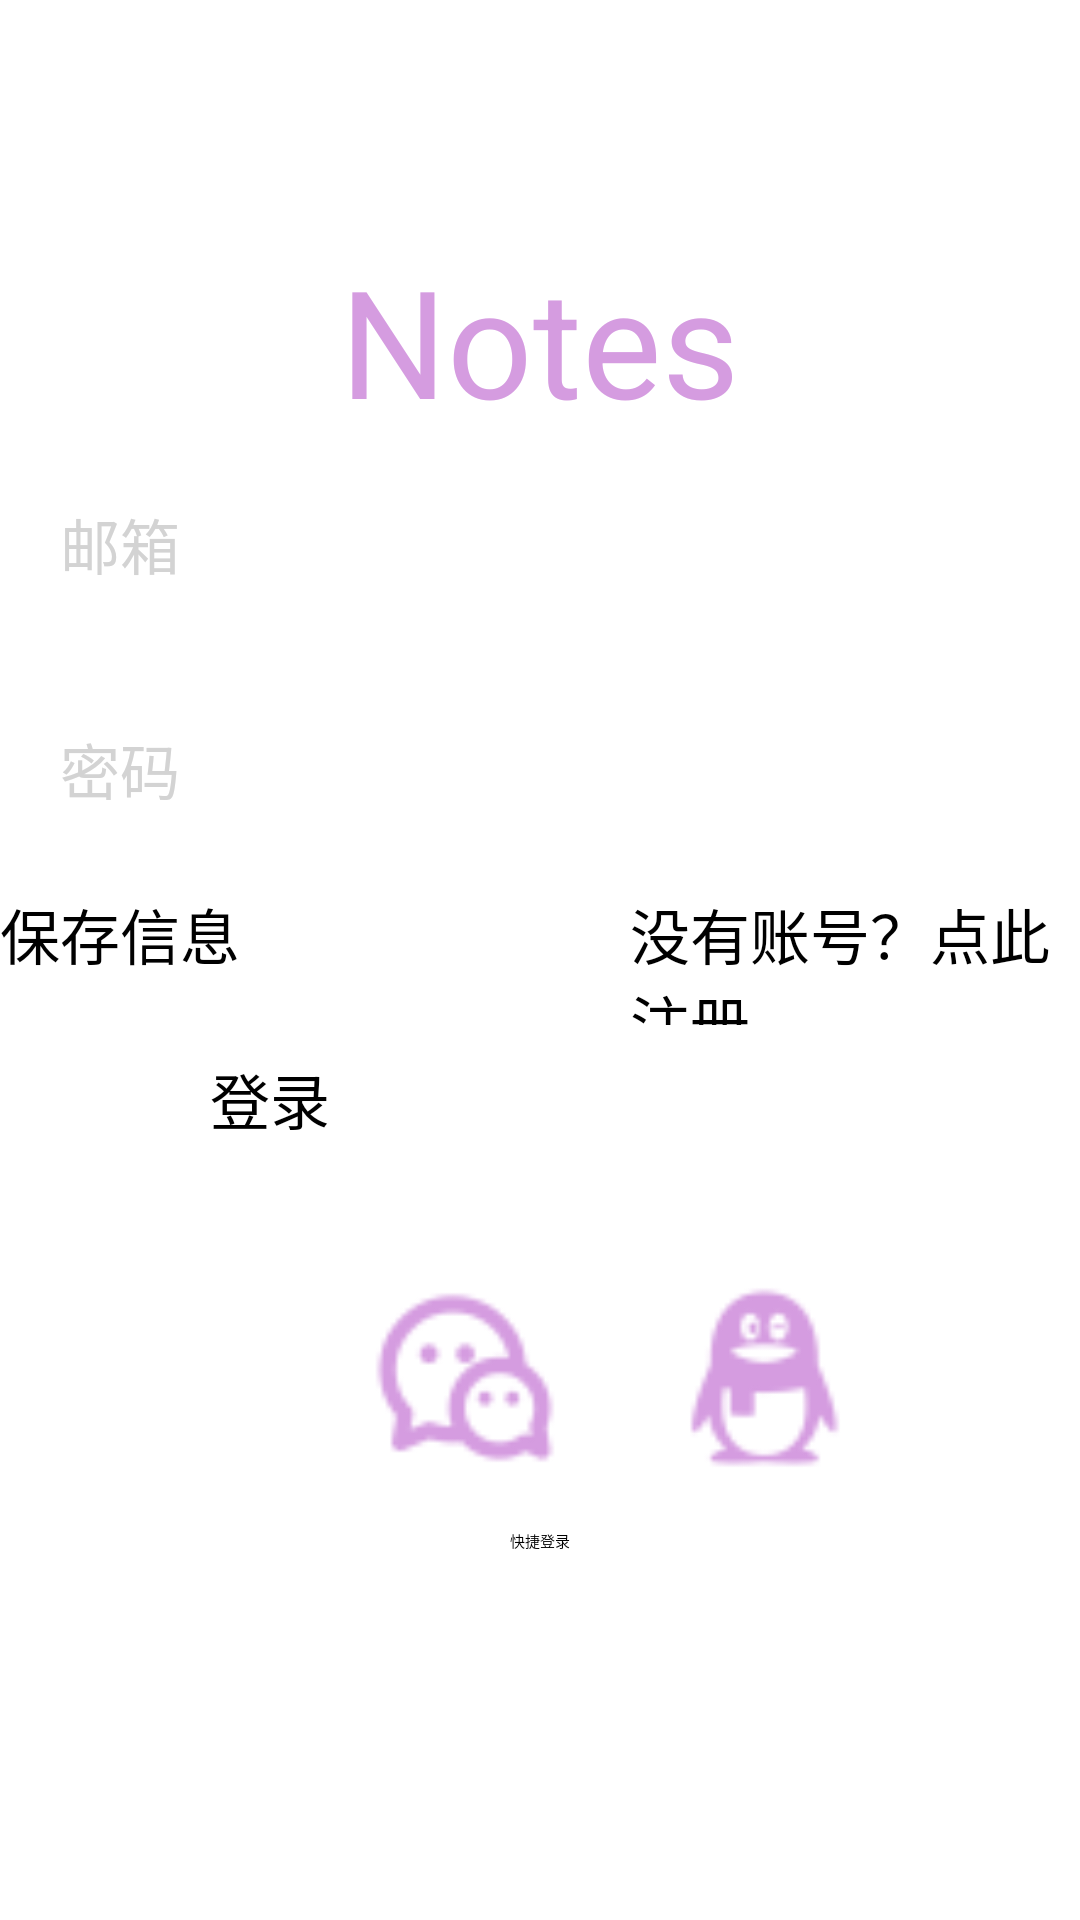

Here is an Android app screen rendered from its layout file. Give the layout XML and the strings, colors and styles it references.
<!-- AndroidManifest.xml: application theme Theme.Note -->
<!-- res/layout/activity_login.xml -->
<?xml version="1.0" encoding="utf-8"?>
<LinearLayout xmlns:android="http://schemas.android.com/apk/res/android"
    xmlns:app="http://schemas.android.com/apk/res-auto"
    xmlns:tools="http://schemas.android.com/tools"
    android:layout_width="match_parent"
    android:layout_height="match_parent"
    android:orientation="vertical"
    tools:context=".activity.LoginActivity">
    <TextView
        android:layout_width="wrap_content"
        android:layout_height="wrap_content"
        android:layout_gravity="center"
        android:layout_marginTop="80dp"
        android:text="Notes"
        android:textColor="#d59ce0"
        android:textSize="50sp" />

    <EditText
        android:id="@+id/login_email"
        android:layout_width="395dp"
        android:layout_height="75dp"
        android:backgroundTint="#ffffff"
        android:padding="20dp"
        android:text="邮箱"
        android:textColor="#d3d3d3"
        android:textSize="20sp" />

    <EditText
        android:id="@+id/login_password"
        android:layout_width="395dp"
        android:layout_height="75dp"
        android:backgroundTint="#ffffff"
        android:padding="20dp"
        android:text="密码"
        android:textColor="#d3d3d3"
        android:textSize="20sp" />

    <RelativeLayout
        android:layout_width="match_parent"
        android:layout_height="45dp"
        tools:ignore="UseCompoundDrawables">

        <Button
            android:id="@+id/login_register"
            style="?android:attr/borderlessButtonStyle"
            android:layout_width="match_parent"
            android:layout_height="match_parent"
            android:backgroundTint="#ffffff"
            android:gravity="center_vertical"
            android:paddingStart="210dp"
            android:text="没有账号？点此注册"
            android:textColor="@color/black"
            android:textSize="20sp"
            tools:ignore="HardcodedText,RtlSymmetry" />

        <CheckBox
            android:id="@+id/login_remember"
            android:layout_width="125dp"
            android:layout_height="match_parent"
            android:checked="true"
            android:text="保存信息"
            android:textSize="20sp" />
    </RelativeLayout>

    <Button
        android:id="@+id/login_submit"
        android:layout_width="256dp"
        android:layout_height="65dp"
        android:layout_marginStart="70dp"
        android:layout_marginTop="10dp"
        android:layout_marginEnd="8dp"
        android:backgroundTint="#ffffff"
        android:text="登录"
        android:textColor="@color/black"
        android:textSize="20sp" />

    <RelativeLayout
        android:layout_width="match_parent"
        android:layout_height="77dp">

        <ImageButton
            android:layout_width="70dp"
            android:layout_height="65dp"
            android:layout_marginStart="120dp"
            android:layout_marginTop="10dp"
            android:src="@drawable/wechat"
            android:backgroundTint="#ffffff"
            android:textSize="20sp" />

        <ImageButton
            android:layout_width="70dp"
            android:layout_height="65dp"
            android:layout_marginStart="220dp"
            android:layout_marginTop="10dp"
            android:src="@drawable/qq"
            android:backgroundTint="#ffffff"
            android:textSize="20sp" />
    </RelativeLayout>

    <TextView
        android:layout_width="match_parent"
        android:layout_height="40dp"
        android:gravity="center"
        android:text="快捷登录" />


</LinearLayout>
<!-- resources referenced by this layout -->
<resources>
  <color name="black">#FF000000</color>
  <!-- drawable qq: png bitmap (drawable, 1755 bytes) -->
  <!-- drawable wechat: png bitmap (drawable, 2072 bytes) -->
</resources>
